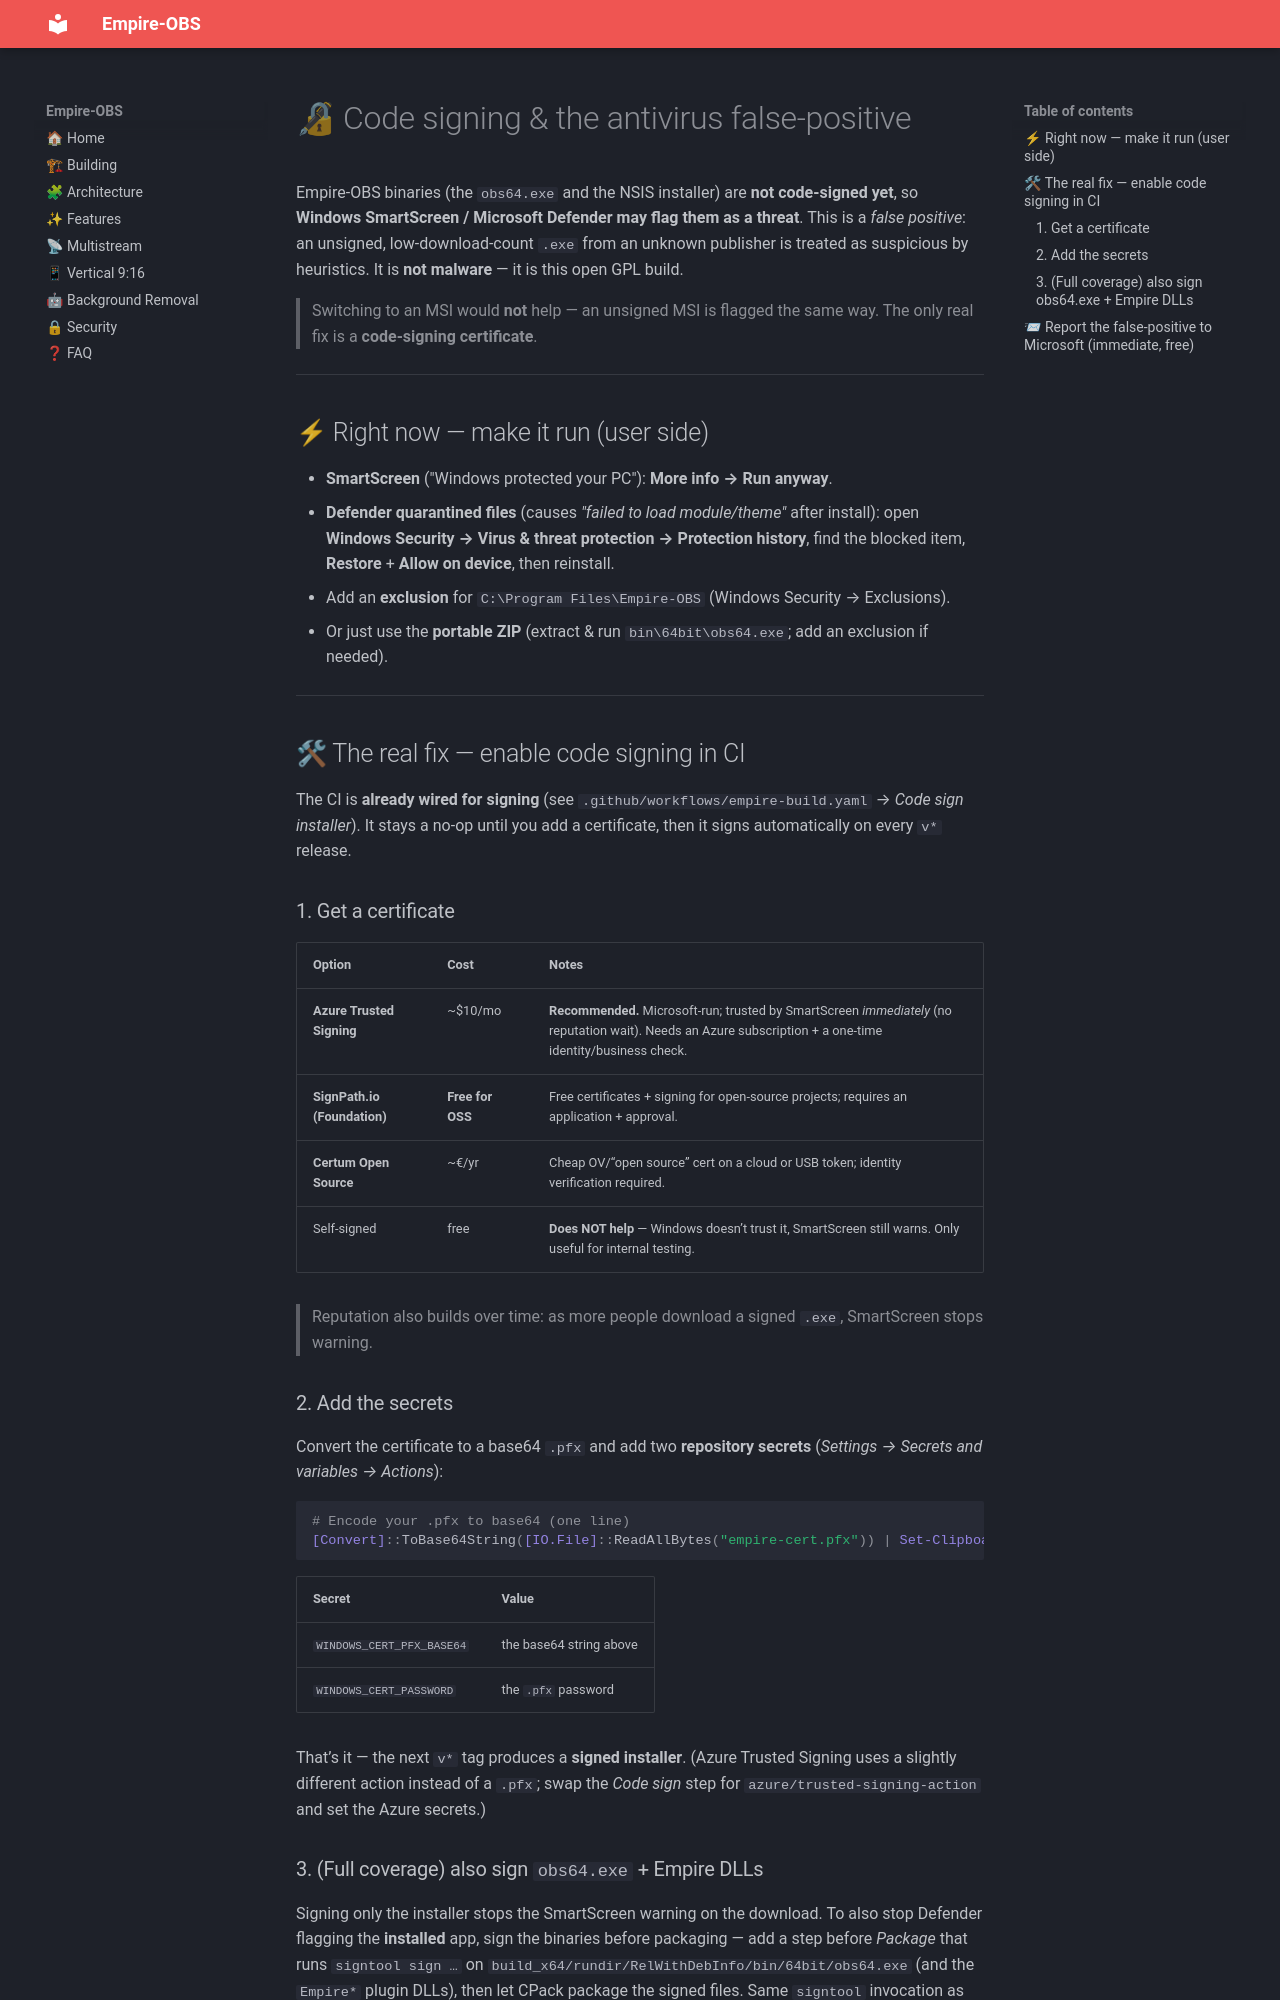

repository: Gh0s777tt/empire-OBS · page: Signing/index.html · generator: mkdocs

# 🔏 Code signing &amp; the antivirus false‑positive

Empire‑OBS binaries (the `obs64.exe` and the NSIS installer) are **not code‑signed yet**, so
**Windows SmartScreen / Microsoft Defender may flag them as a threat**. This is a *false positive*:
an unsigned, low‑download‑count `.exe` from an unknown publisher is treated as suspicious by heuristics.
It is **not malware** — it is this open GPL build.

> Switching to an MSI would **not** help — an unsigned MSI is flagged the same way. The only real fix is a
> **code‑signing certificate**.

---

## ⚡ Right now — make it run (user side)

- **SmartScreen** ("Windows protected your PC"): **More info → Run anyway**.
- **Defender quarantined files** (causes *"failed to load module/theme"* after install): open
  **Windows Security → Virus &amp; threat protection → Protection history**, find the blocked item, **Restore** + **Allow on device**, then reinstall.
- Add an **exclusion** for `C:\Program Files\Empire-OBS` (Windows Security → Exclusions).
- Or just use the **portable ZIP** (extract &amp; run `bin\64bit\obs64.exe`; add an exclusion if needed).

---

## 🛠 The real fix — enable code signing in CI

The CI is **already wired for signing** (see `.github/workflows/empire-build.yaml` → *Code sign installer*). It stays
a no‑op until you add a certificate, then it signs automatically on every `v*` release.

### 1. Get a certificate

| Option | Cost | Notes |
|---|---|---|
| **Azure Trusted Signing** | ~$10/mo | **Recommended.** Microsoft‑run; trusted by SmartScreen *immediately* (no reputation wait). Needs an Azure subscription + a one‑time identity/business check. |
| **SignPath.io (Foundation)** | **Free for OSS** | Free certificates + signing for open‑source projects; requires an application + approval. |
| **Certum Open Source** | ~€/yr | Cheap OV/“open source” cert on a cloud or USB token; identity verification required. |
| Self‑signed | free | **Does NOT help** — Windows doesn’t trust it, SmartScreen still warns. Only useful for internal testing. |

> Reputation also builds over time: as more people download a signed `.exe`, SmartScreen stops warning.

### 2. Add the secrets

Convert the certificate to a base64 `.pfx` and add two **repository secrets**
(*Settings → Secrets and variables → Actions*):

```powershell
# Encode your .pfx to base64 (one line)
[Convert]::ToBase64String([IO.File]::ReadAllBytes("empire-cert.pfx")) | Set-Clipboard
```

| Secret | Value |
|---|---|
| `WINDOWS_CERT_PFX_BASE64` | the base64 string above |
| `WINDOWS_CERT_PASSWORD` | the `.pfx` password |

That’s it — the next `v*` tag produces a **signed installer**. (Azure Trusted Signing uses a slightly different
action instead of a `.pfx`; swap the *Code sign* step for `azure/trusted-signing-action` and set the Azure secrets.)
